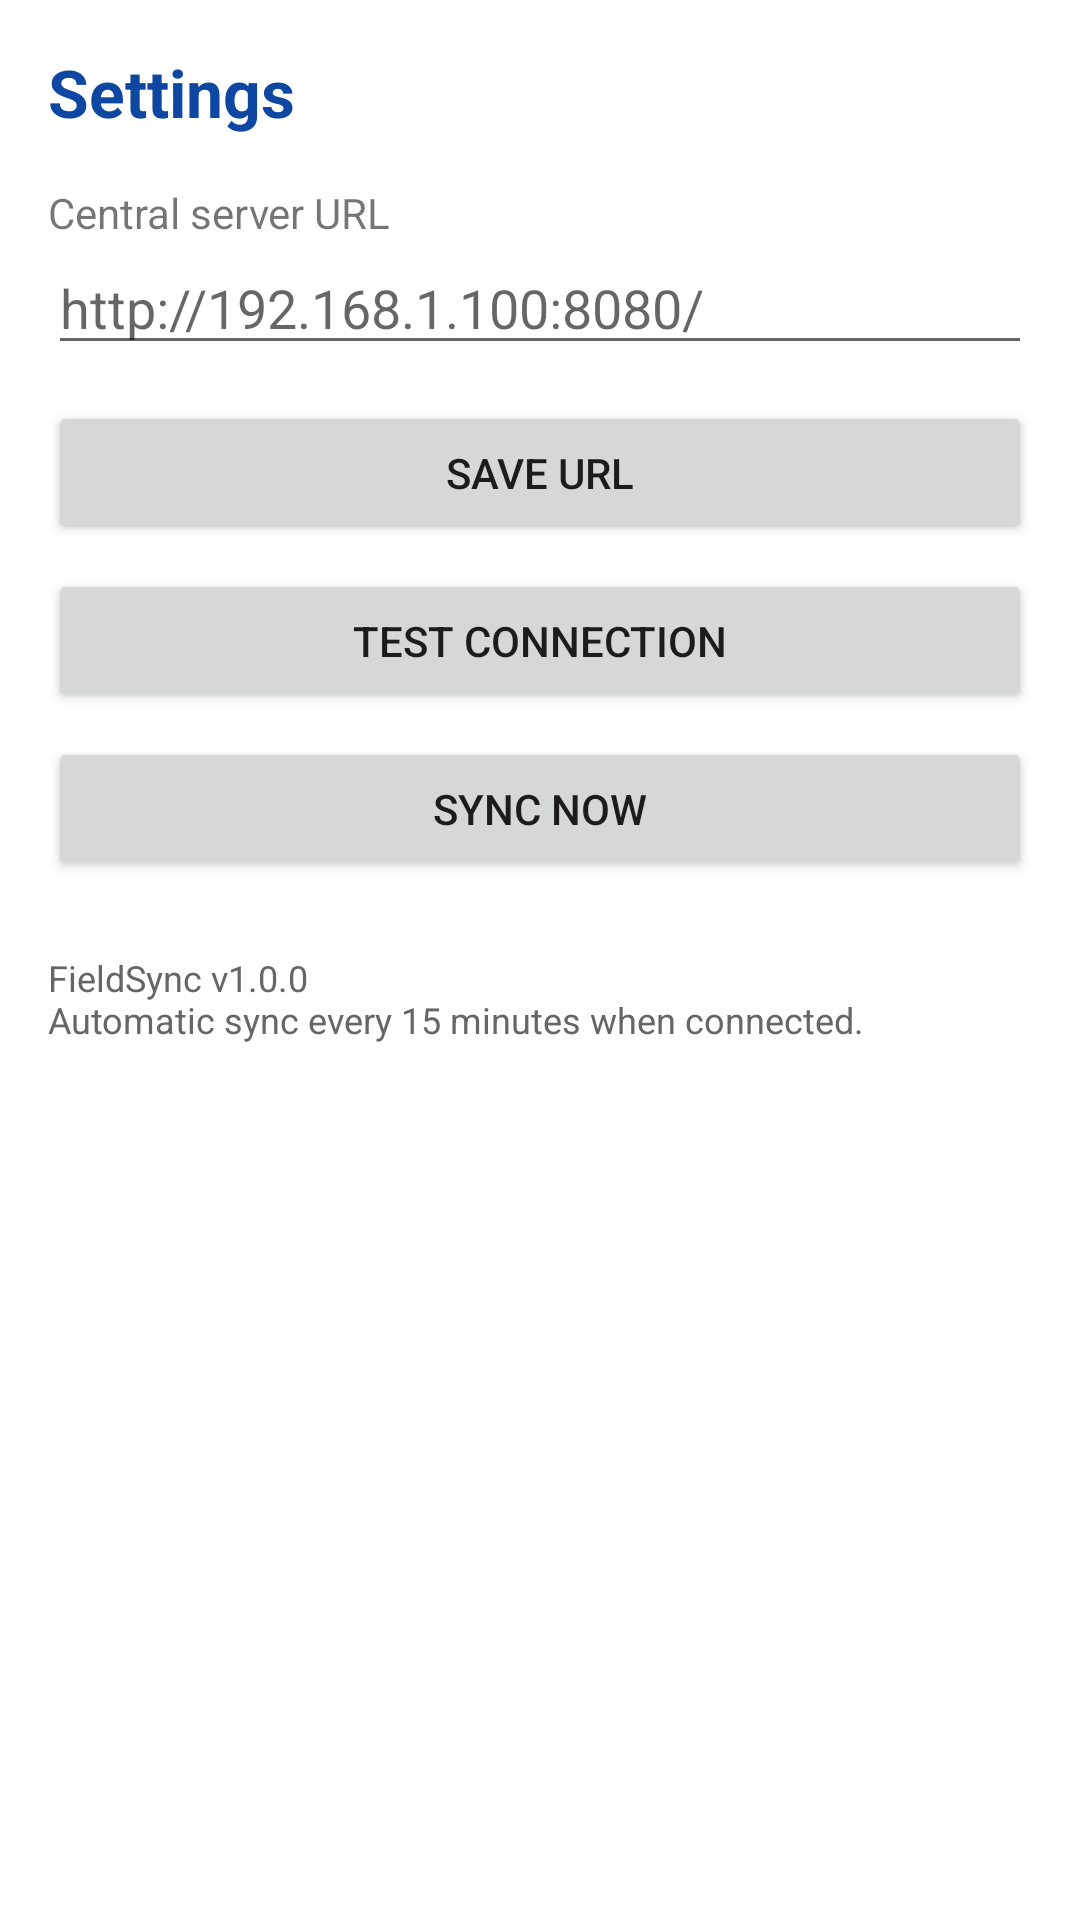

Produce the Android XML layout that renders to this screen, including the resource entries it uses.
<!-- AndroidManifest.xml: application theme Theme.FieldSync -->
<!-- res/layout/activity_settings.xml -->
<?xml version="1.0" encoding="utf-8"?>
<LinearLayout xmlns:android="http://schemas.android.com/apk/res/android"
    android:layout_width="match_parent"
    android:layout_height="match_parent"
    android:orientation="vertical"
    android:padding="16dp">

    <TextView
        android:layout_width="match_parent"
        android:layout_height="wrap_content"
        android:text="@string/title_settings"
        android:textSize="22sp"
        android:textStyle="bold"
        android:textColor="@color/primary"
        android:layout_marginBottom="16dp" />

    <TextView
        android:layout_width="match_parent"
        android:layout_height="wrap_content"
        android:text="@string/server_url_label"
        android:textSize="14sp" />

    <EditText
        android:id="@+id/etUrl"
        android:layout_width="match_parent"
        android:layout_height="wrap_content"
        android:hint="@string/url_hint"
        android:inputType="textUri" />

    <Button
        android:id="@+id/btnSaveUrl"
        android:layout_width="match_parent"
        android:layout_height="wrap_content"
        android:layout_marginTop="12dp"
        android:text="@string/btn_save_url" />

    <Button
        android:id="@+id/btnTest"
        android:layout_width="match_parent"
        android:layout_height="wrap_content"
        android:layout_marginTop="8dp"
        android:text="@string/btn_test_connection" />

    <Button
        android:id="@+id/btnSyncNow"
        android:layout_width="match_parent"
        android:layout_height="wrap_content"
        android:layout_marginTop="8dp"
        android:text="@string/btn_sync_now" />

    <TextView
        android:layout_width="match_parent"
        android:layout_height="wrap_content"
        android:layout_marginTop="24dp"
        android:textSize="12sp"
        android:text="@string/settings_version"
        android:textColor="@color/text_secondary" />

</LinearLayout>
<!-- resources referenced by this layout -->
<resources>
  <color name="primary">#0D47A1</color>
  <color name="text_secondary">#666666</color>
  <string name="btn_save_url">Save URL</string>
  <string name="btn_sync_now">Sync now</string>
  <string name="btn_test_connection">Test connection</string>
  <string name="server_url_label">Central server URL</string>
  <string name="settings_version">FieldSync v1.0.0\nAutomatic sync every 15 minutes when connected.</string>
  <string name="title_settings">Settings</string>
  <string name="url_hint">http://192.168.1.100:8080/</string>
  <style name="Theme.FieldSync" parent="Theme.MaterialComponents.DayNight.NoActionBar">
          <item name="colorPrimary">@color/primary</item>
          <item name="colorPrimaryDark">@color/primary_dark</item>
          <item name="colorAccent">@color/accent</item>
      </style>
  <color name="primary_dark">#002171</color>
  <color name="accent">#00B0FF</color>
</resources>
